2-way image classification set "Data" from GitHub (pradoomvarma/Satellite-Image-Denoising); label vocabulary: clean, noisy.

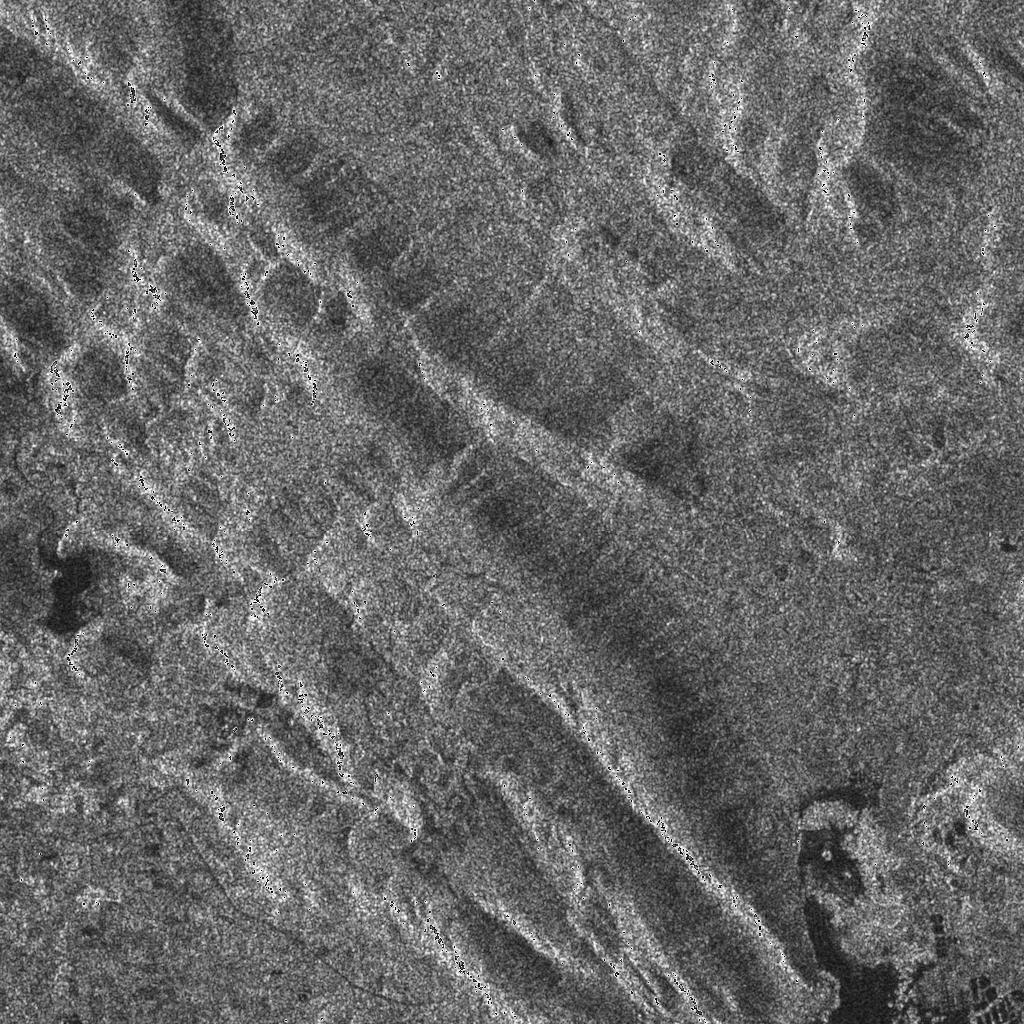
Label: clean

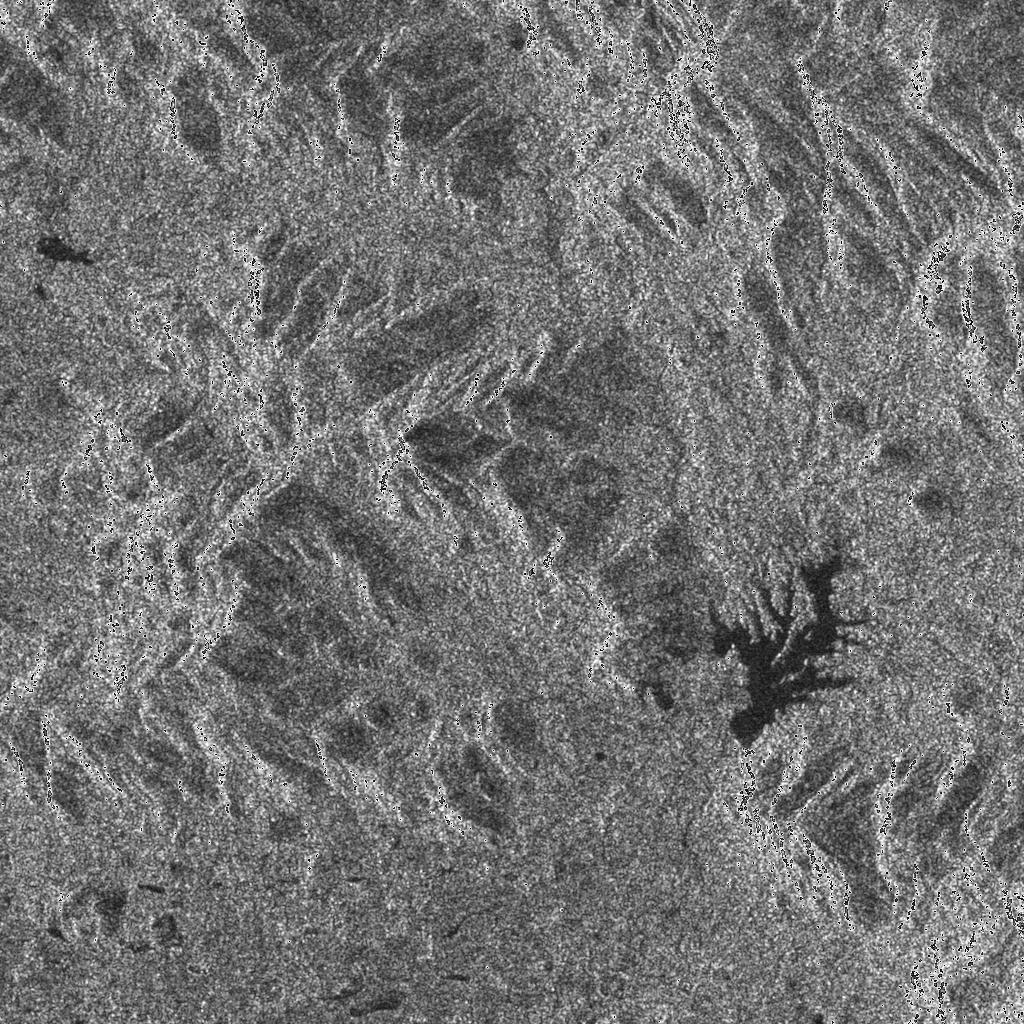
Label: clean

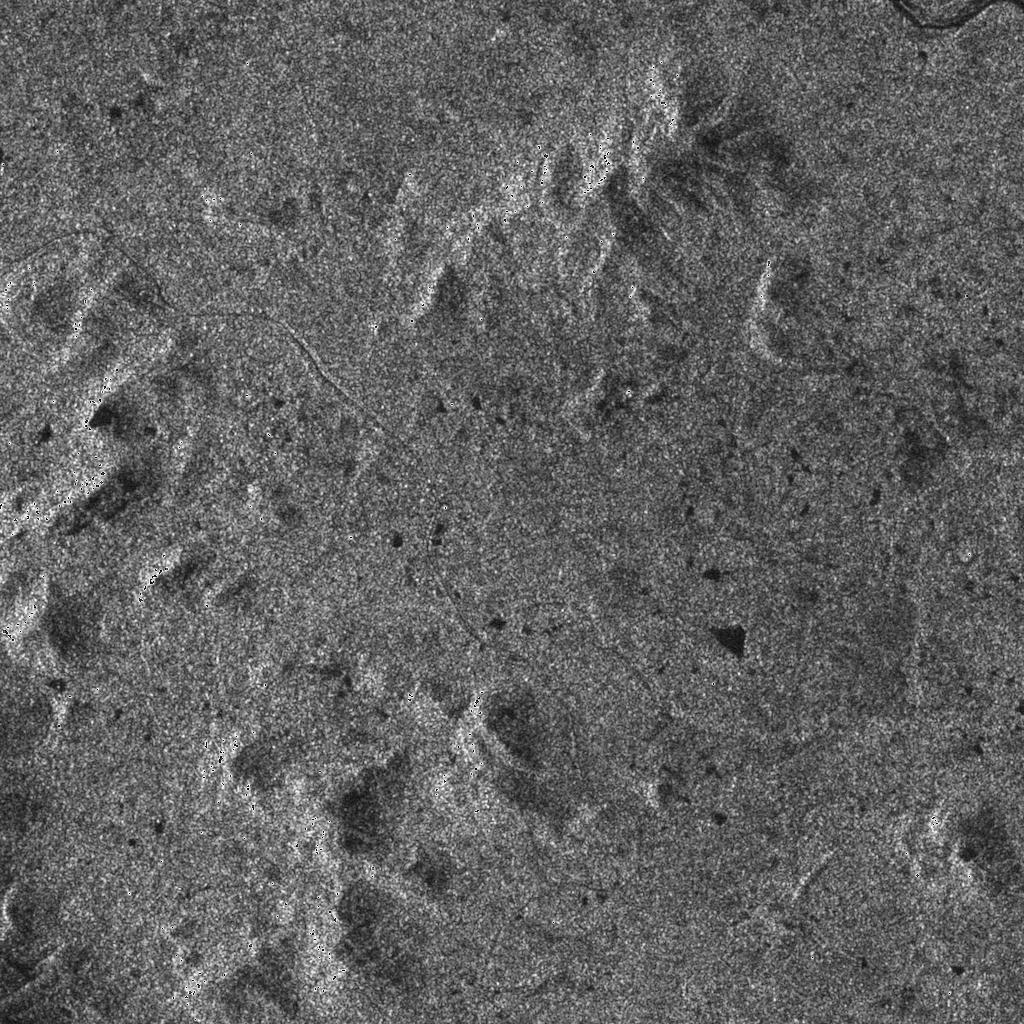
Label: clean

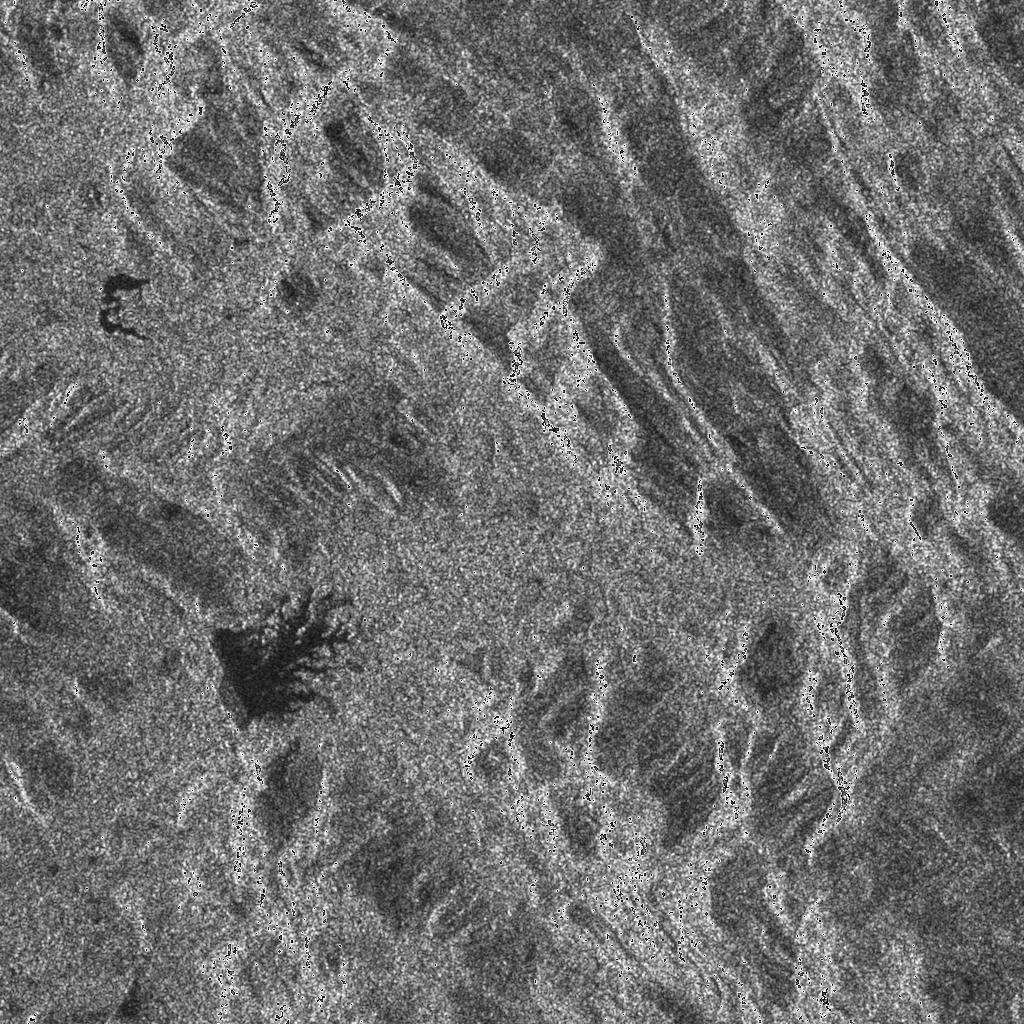
Label: clean

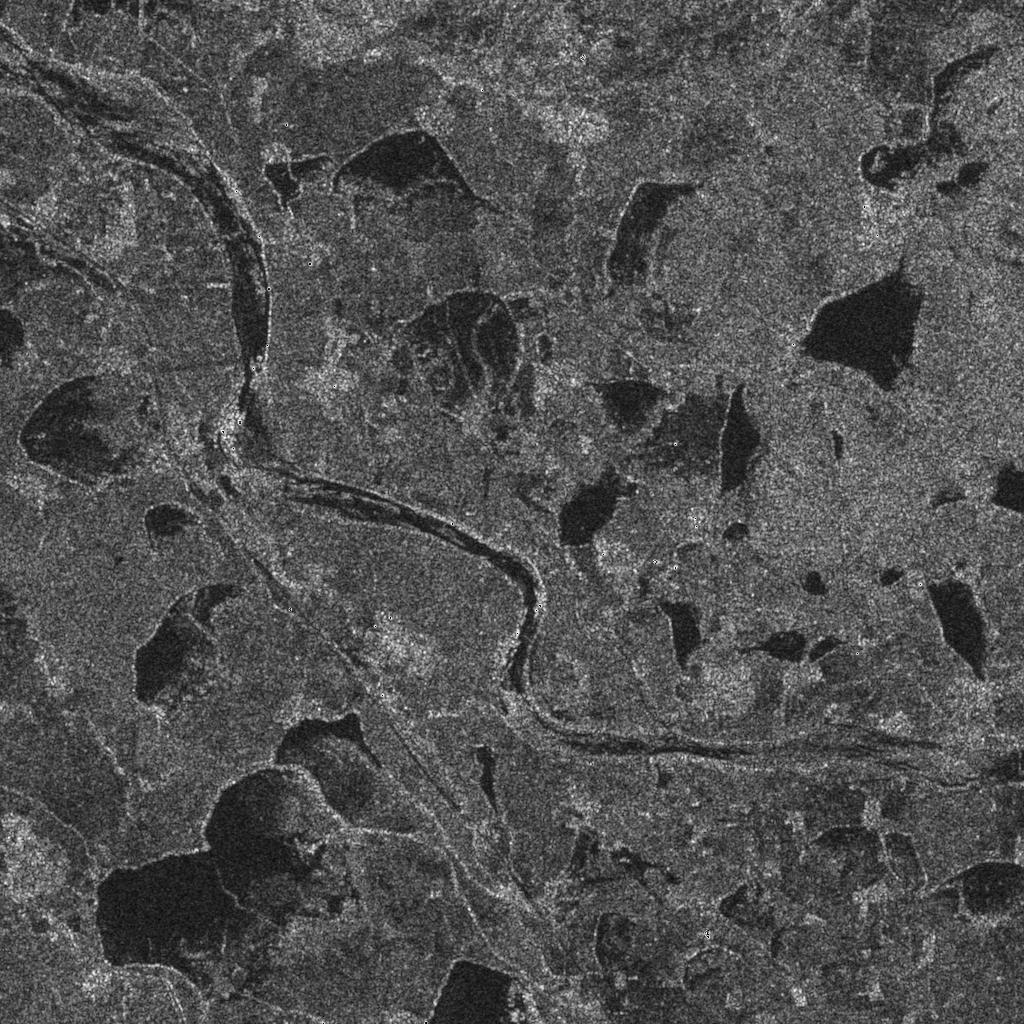
Label: clean

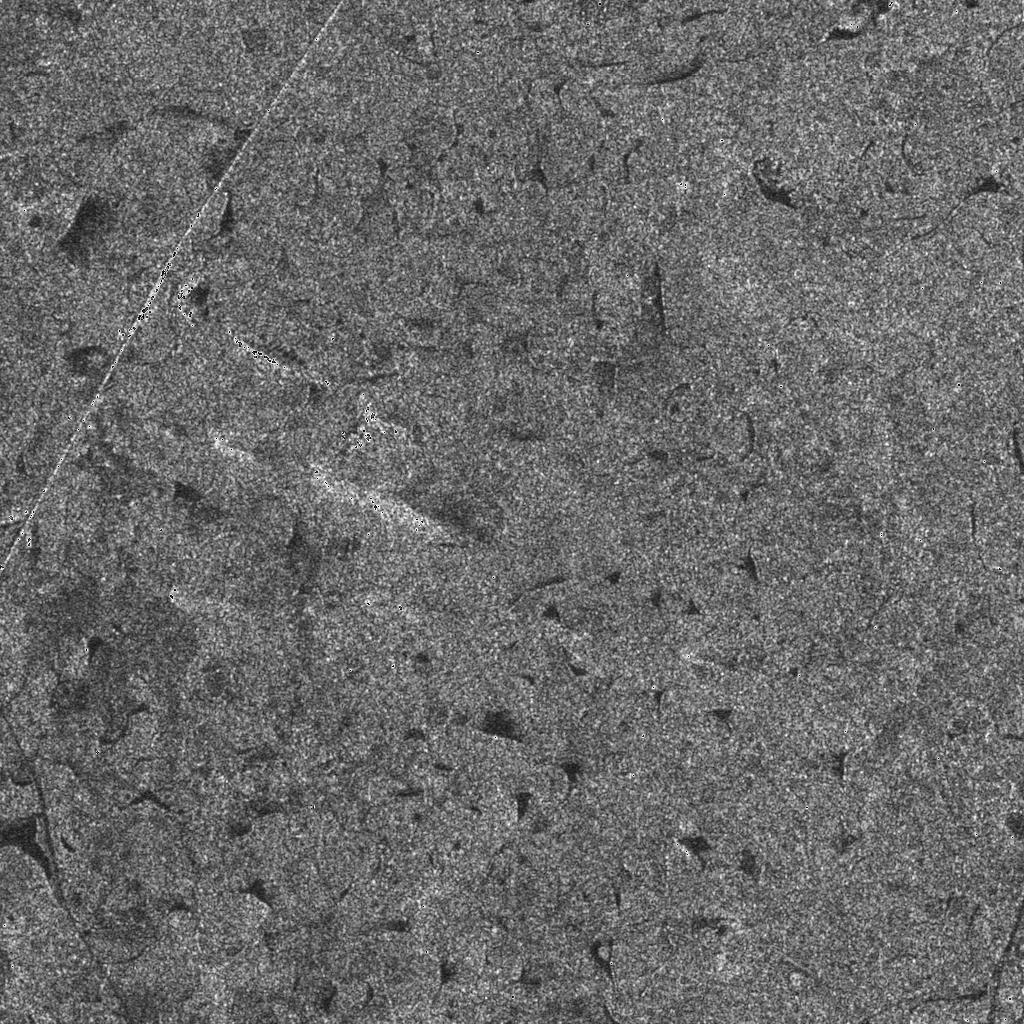
Label: clean
